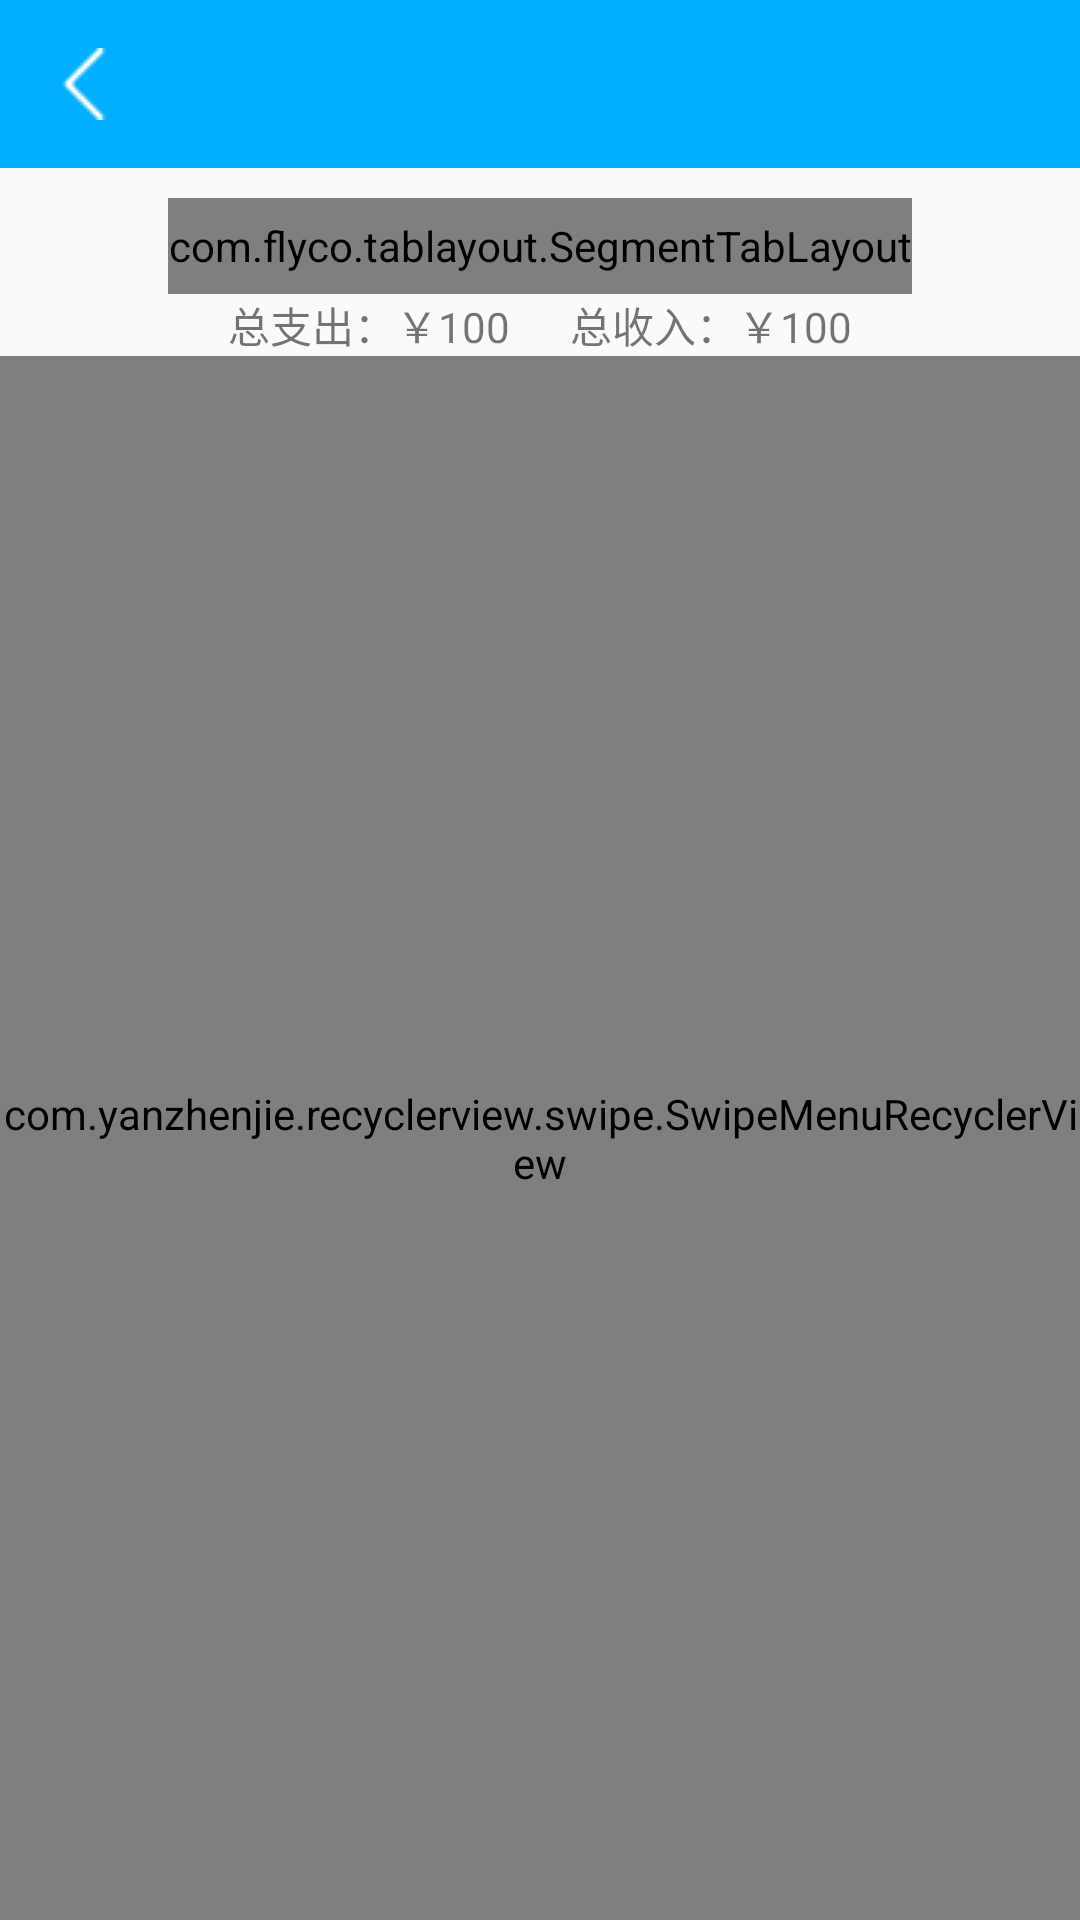

Here is an Android app screen rendered from its layout file. Give the layout XML and the strings, colors and styles it references.
<!-- AndroidManifest.xml: application theme AppTheme.NoActionBar2 -->
<!-- res/layout/activity_record.xml -->
<?xml version="1.0" encoding="utf-8"?>
<LinearLayout xmlns:android="http://schemas.android.com/apk/res/android"
    xmlns:tl="http://schemas.android.com/apk/res-auto"
    xmlns:tools="http://schemas.android.com/tools"
    android:layout_width="match_parent"
    android:layout_height="match_parent"
    android:orientation="vertical"
    tools:context="com.example.myhelper.activity.RecordActivity">


    <include layout="@layout/toolbar_layout"></include>

    <com.flyco.tablayout.SegmentTabLayout
        android:id="@+id/segmentTabLayout"
        android:layout_width="wrap_content"
        android:layout_height="32dp"
        android:layout_gravity="center_horizontal"
        android:layout_marginTop="10dp"
        tl:tl_bar_color="#ffffff"
        tl:tl_indicator_color="#2C97DE"
        tl:tl_indicator_corner_radius="8dp"
        tl:tl_tab_padding="20dp"/>

    <LinearLayout
        android:gravity="center"
        android:orientation="horizontal"
        android:layout_width="match_parent"
        android:layout_height="wrap_content">
        <TextView
            android:id="@+id/tv_total_out"
            android:text="总支出：￥100"
            android:layout_marginRight="10dp"
            android:layout_width="wrap_content"
            android:layout_height="wrap_content" />

        <TextView
            android:layout_marginLeft="10dp"
            android:id="@+id/tv_total_income"
            android:text="总收入：￥100"
            android:layout_width="wrap_content"
            android:layout_height="wrap_content" />
    </LinearLayout>


    <com.yanzhenjie.recyclerview.swipe.SwipeMenuRecyclerView
        android:id="@+id/rv"
        android:layout_width="match_parent"
        android:layout_height="match_parent">

    </com.yanzhenjie.recyclerview.swipe.SwipeMenuRecyclerView>

</LinearLayout>
<!-- res/layout/toolbar_layout.xml (included above) -->
<?xml version="1.0" encoding="utf-8"?>
<merge xmlns:android="http://schemas.android.com/apk/res/android"
    xmlns:app="http://schemas.android.com/apk/res-auto"
    android:layout_width="match_parent"
    android:layout_height="match_parent">

    <android.support.v7.widget.Toolbar
        android:id="@+id/toolbar"
        android:layout_width="match_parent"
        android:layout_height="?attr/actionBarSize"
        android:background="@color/colorPrimary"
        app:navigationIcon="@drawable/back"
        app:popupTheme="@style/ThemeOverlay.AppCompat.Light"
        app:titleTextAppearance="@style/Toolbar.TitleText"
        app:titleTextColor="@android:color/white"
        >
    </android.support.v7.widget.Toolbar>
</merge>
<!-- resources referenced by this layout -->
<resources>
  <color name="colorPrimary">#00B0FF</color>
  <!-- drawable back: png bitmap (drawable, 317 bytes) -->
  <style name="Toolbar.TitleText" parent="TextAppearance.Widget.AppCompat.Toolbar.Title">
          <item name="android:textSize">18sp</item>
      </style>
  <style name="AppTheme.NoActionBar2" parent="AppTheme">
          <item name="windowActionBar">false</item>
          <item name="windowNoTitle">true</item>
  
          
          <item name="actionMenuTextColor">#ffffff</item>
         
      </style>
  <style name="AppTheme" parent="Theme.AppCompat.Light.DarkActionBar">
          
          <item name="colorPrimary">@color/colorPrimary</item>
          <item name="colorPrimaryDark">@color/colorPrimaryDark</item>
          <item name="colorAccent">@color/colorAccent</item>
      </style>
  <color name="colorPrimaryDark">#0091EA</color>
  <color name="colorAccent">#81D4fA</color>
</resources>
